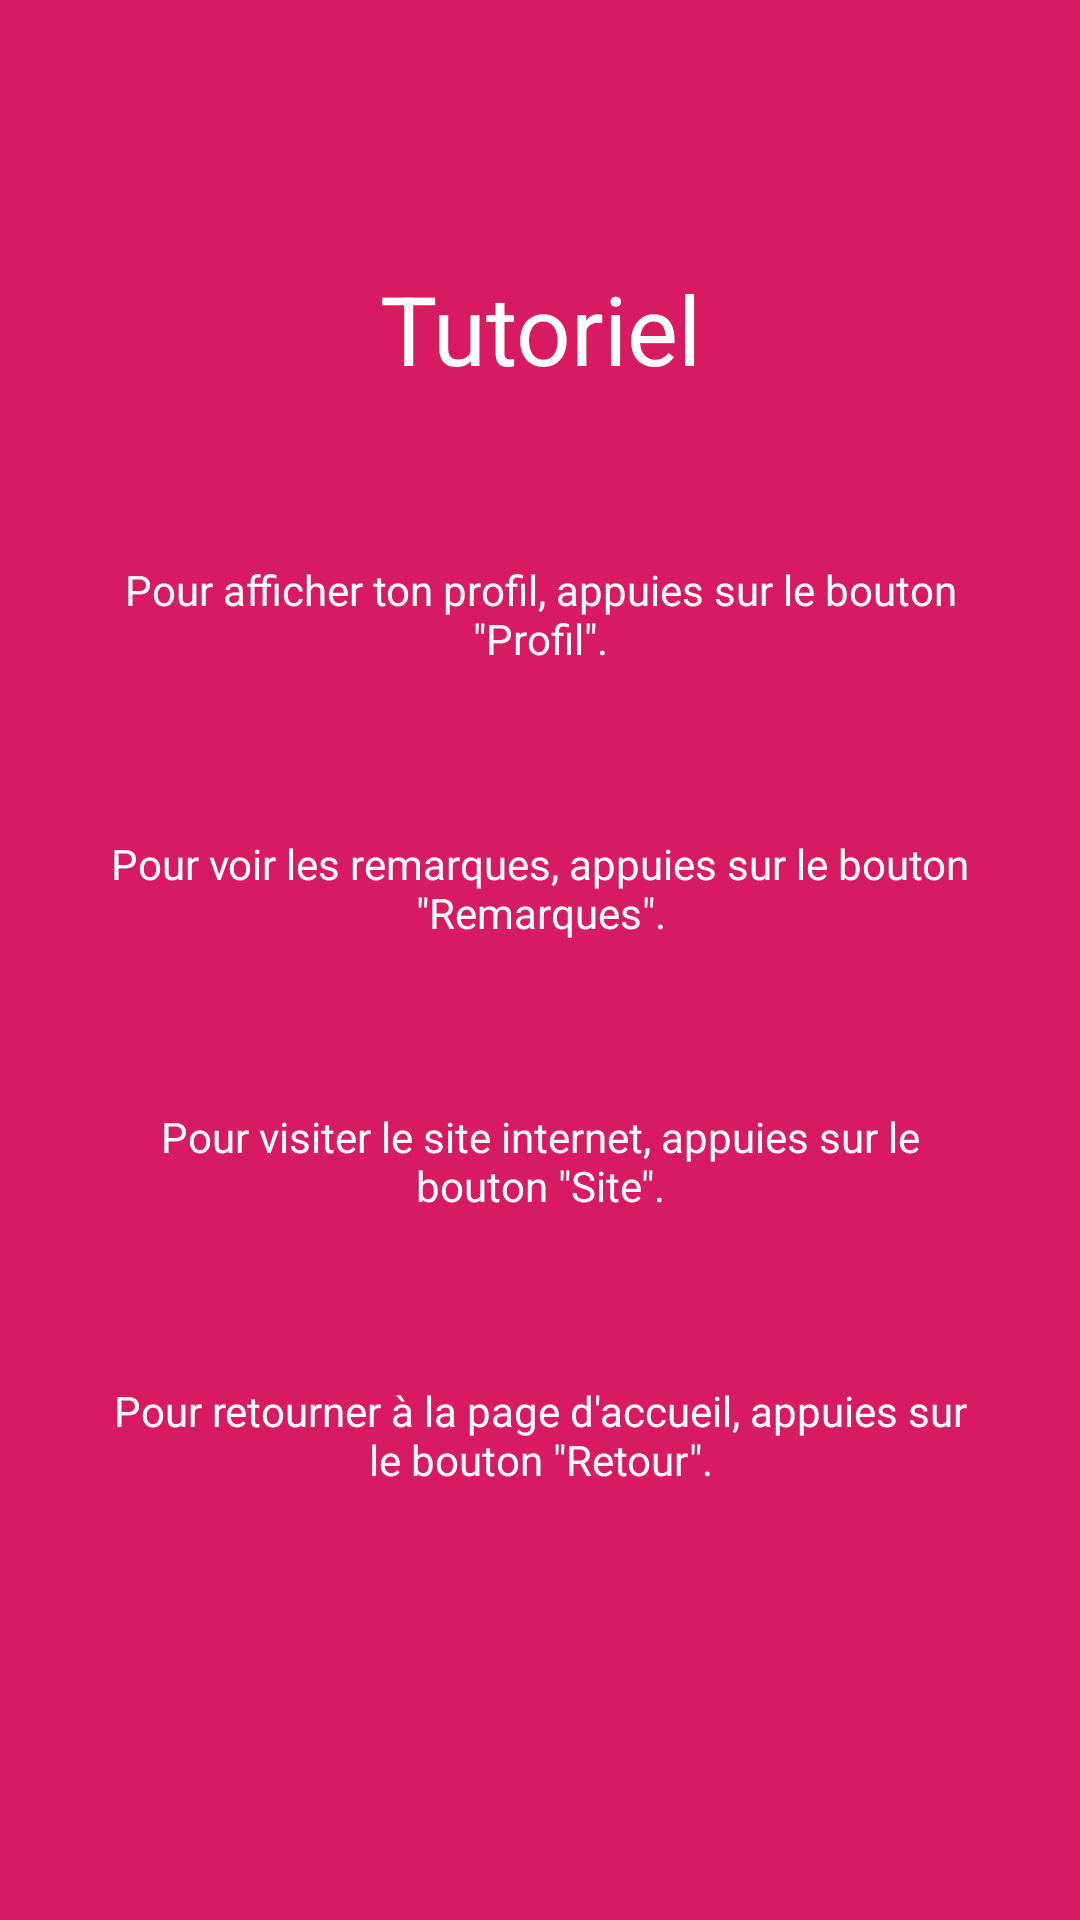

Produce the Android XML layout that renders to this screen, including the resource entries it uses.
<!-- AndroidManifest.xml: application theme SplashTheme -->
<!-- res/layout/fragment_tutoriel.xml -->
<?xml version="1.0" encoding="utf-8"?>
<androidx.constraintlayout.widget.ConstraintLayout xmlns:android="http://schemas.android.com/apk/res/android"
    xmlns:app="http://schemas.android.com/apk/res-auto"
    xmlns:tools="http://schemas.android.com/tools"
    android:layout_width="match_parent"
    android:layout_height="match_parent"
    android:background="@color/colorPrimary"
    android:padding="32dp"
    tools:context=".TutorielFragment">

    <TextView
        android:id="@+id/tv_tutoriel_title"
        android:layout_width="wrap_content"
        android:layout_height="wrap_content"
        android:text="Tutoriel"
        android:textColor="@android:color/white"
        android:textSize="32sp"
        app:layout_constraintBottom_toTopOf="@id/tv_tutoriel_1"
        app:layout_constraintEnd_toEndOf="parent"
        app:layout_constraintStart_toStartOf="parent"
        app:layout_constraintTop_toTopOf="parent" />

    <TextView
        android:id="@+id/tv_tutoriel_1"
        android:layout_width="wrap_content"
        android:layout_height="wrap_content"
        android:gravity="center"
        android:text="Pour afficher ton profil, appuies sur le bouton &quot;Profil&quot;."
        android:textColor="@android:color/white"
        app:layout_constraintBottom_toTopOf="@id/tv_tutoriel_2"
        app:layout_constraintEnd_toEndOf="parent"
        app:layout_constraintStart_toStartOf="parent"
        app:layout_constraintTop_toBottomOf="@id/tv_tutoriel_title" />

    <TextView
        android:id="@+id/tv_tutoriel_2"
        android:layout_width="wrap_content"
        android:layout_height="wrap_content"
        android:gravity="center"
        android:text="Pour voir les remarques, appuies sur le bouton &quot;Remarques&quot;."
        android:textColor="@android:color/white"
        app:layout_constraintBottom_toTopOf="@id/tv_tutoriel_3"
        app:layout_constraintEnd_toEndOf="parent"
        app:layout_constraintStart_toStartOf="parent"
        app:layout_constraintTop_toBottomOf="@id/tv_tutoriel_1" />

    <TextView
        android:id="@+id/tv_tutoriel_3"
        android:layout_width="wrap_content"
        android:layout_height="wrap_content"
        android:gravity="center"
        android:text="Pour visiter le site internet, appuies sur le bouton &quot;Site&quot;."
        android:textColor="@android:color/white"
        app:layout_constraintBottom_toTopOf="@id/tv_tutoriel_4"
        app:layout_constraintEnd_toEndOf="parent"
        app:layout_constraintStart_toStartOf="parent"
        app:layout_constraintTop_toBottomOf="@id/tv_tutoriel_2" />

    <TextView
        android:id="@+id/tv_tutoriel_4"
        android:layout_width="wrap_content"
        android:layout_height="wrap_content"
        android:gravity="center"
        android:text="Pour retourner à la page d'accueil, appuies sur le bouton &quot;Retour&quot;."
        android:textColor="@android:color/white"
        app:layout_constraintBottom_toTopOf="@id/btn_tutoriel_arrow"
        app:layout_constraintEnd_toEndOf="parent"
        app:layout_constraintStart_toStartOf="parent"
        app:layout_constraintTop_toBottomOf="@id/tv_tutoriel_3" />

    <ImageView
        android:id="@+id/btn_tutoriel_arrow"
        android:layout_width="wrap_content"
        android:layout_height="wrap_content"
        android:src="@drawable/ic_arrow_back_white_48dp"
        app:layout_constraintBottom_toBottomOf="parent"
        app:layout_constraintEnd_toEndOf="parent"
        app:layout_constraintStart_toStartOf="parent"
        app:layout_constraintTop_toBottomOf="@id/tv_tutoriel_4" />

</androidx.constraintlayout.widget.ConstraintLayout>
<!-- resources referenced by this layout -->
<resources>
  <color name="colorPrimary">#D81B60</color>
  <style name="SplashTheme" parent="AppTheme">
          <item name="android:windowBackground">@drawable/splash_screen</item>
      </style>
  <style name="AppTheme" parent="Theme.MaterialComponents.Light.NoActionBar">
          
          <item name="colorPrimary">@color/colorPrimary</item>
          <item name="colorPrimaryVariant">@color/colorPrimaryVariant</item>
          <item name="colorPrimaryDark">@color/colorPrimaryDark</item>
      </style>
  <!-- drawable splash_screen (drawable) -->
  <?xml version="1.0" encoding="utf-8"?>
  <layer-list xmlns:android="http://schemas.android.com/apk/res/android">
  
      <item android:drawable="@color/colorPrimary"/>
      <item
          android:width="100dp"
          android:height="100dp"
          android:drawable="@drawable/logo"
          android:gravity="center" />
  
  </layer-list>
  <color name="colorPrimaryVariant">#D81B60</color>
  <color name="colorPrimaryDark">#D81B60</color>
  <!-- drawable logo: png bitmap (drawable, 8967 bytes) -->
</resources>
